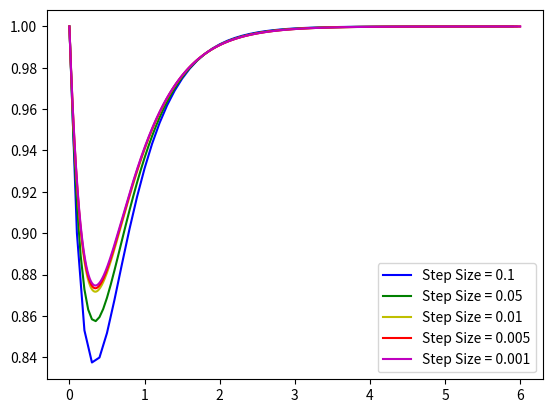

Reproduce this figure in Python.
import matplotlib.pyplot as plt
import math
import numpy as np

def calculateTan(lastT, lastY, stepSize):
    tan = 2 - math.exp(-4 * lastT) - 2 * lastY
    y = lastY + tan * stepSize
    return y

def isInt(a, b):
    return abs(a-b) < 0.0001

# Press the green button in the gutter to run the script.
if __name__ == '__main__':
    interval = [0.1, 0.05, 0.01, 0.005, 0.001]
    i = 0
    labels = ['Step Size = 0.1', 'Step Size = 0.05', 'Step Size = 0.01', 'Step Size = 0.005', 'Step Size = 0.001']
    colors = ['b', 'g', 'y', 'r', 'm']
    for stepSize in interval:
        lastT = 0.0
        lastY = 1.0
        T = []
        Y = []
        Tint = []
        Yint = []
        for t in np.arange(0.0, 6.0, stepSize):
            print("last T, last Y ", lastT, lastY)
            T.append(lastT)
            Y.append(lastY)
            if isInt(lastT, 1) or isInt(lastT, 2) or isInt(lastT, 3) or isInt(lastT, 4) or isInt(lastT, 5):
                Tint.append(lastT)
                Yint.append(lastY)
            newY = calculateTan(lastT, lastY, stepSize)
            lastY = newY
            lastT = lastT + stepSize

        # t = [1.0, 2.0, 3.0, 4.0, 5.0]
        # atcy = []
        # for point in t:
        #     atcy.append(1.0 + 0.5 / math.exp(4.0 * point) - 0.5 / math.exp(2.0 * point))
        # plt.scatter(t, atcy, marker = 'P', color = 'yellow', label= 'Actual Value')
        plt.plot(T, Y, color = colors[i], label=labels[i])
        i = i + 1
        # plt.scatter(Tint, Yint, marker = '.', color = 'red', label='Euler Approximation Value')
        # plt.legend(loc='lower right')

        # print(atcy)
        # print(Yint)
    plt.legend(loc='lower right')
    plt.show()